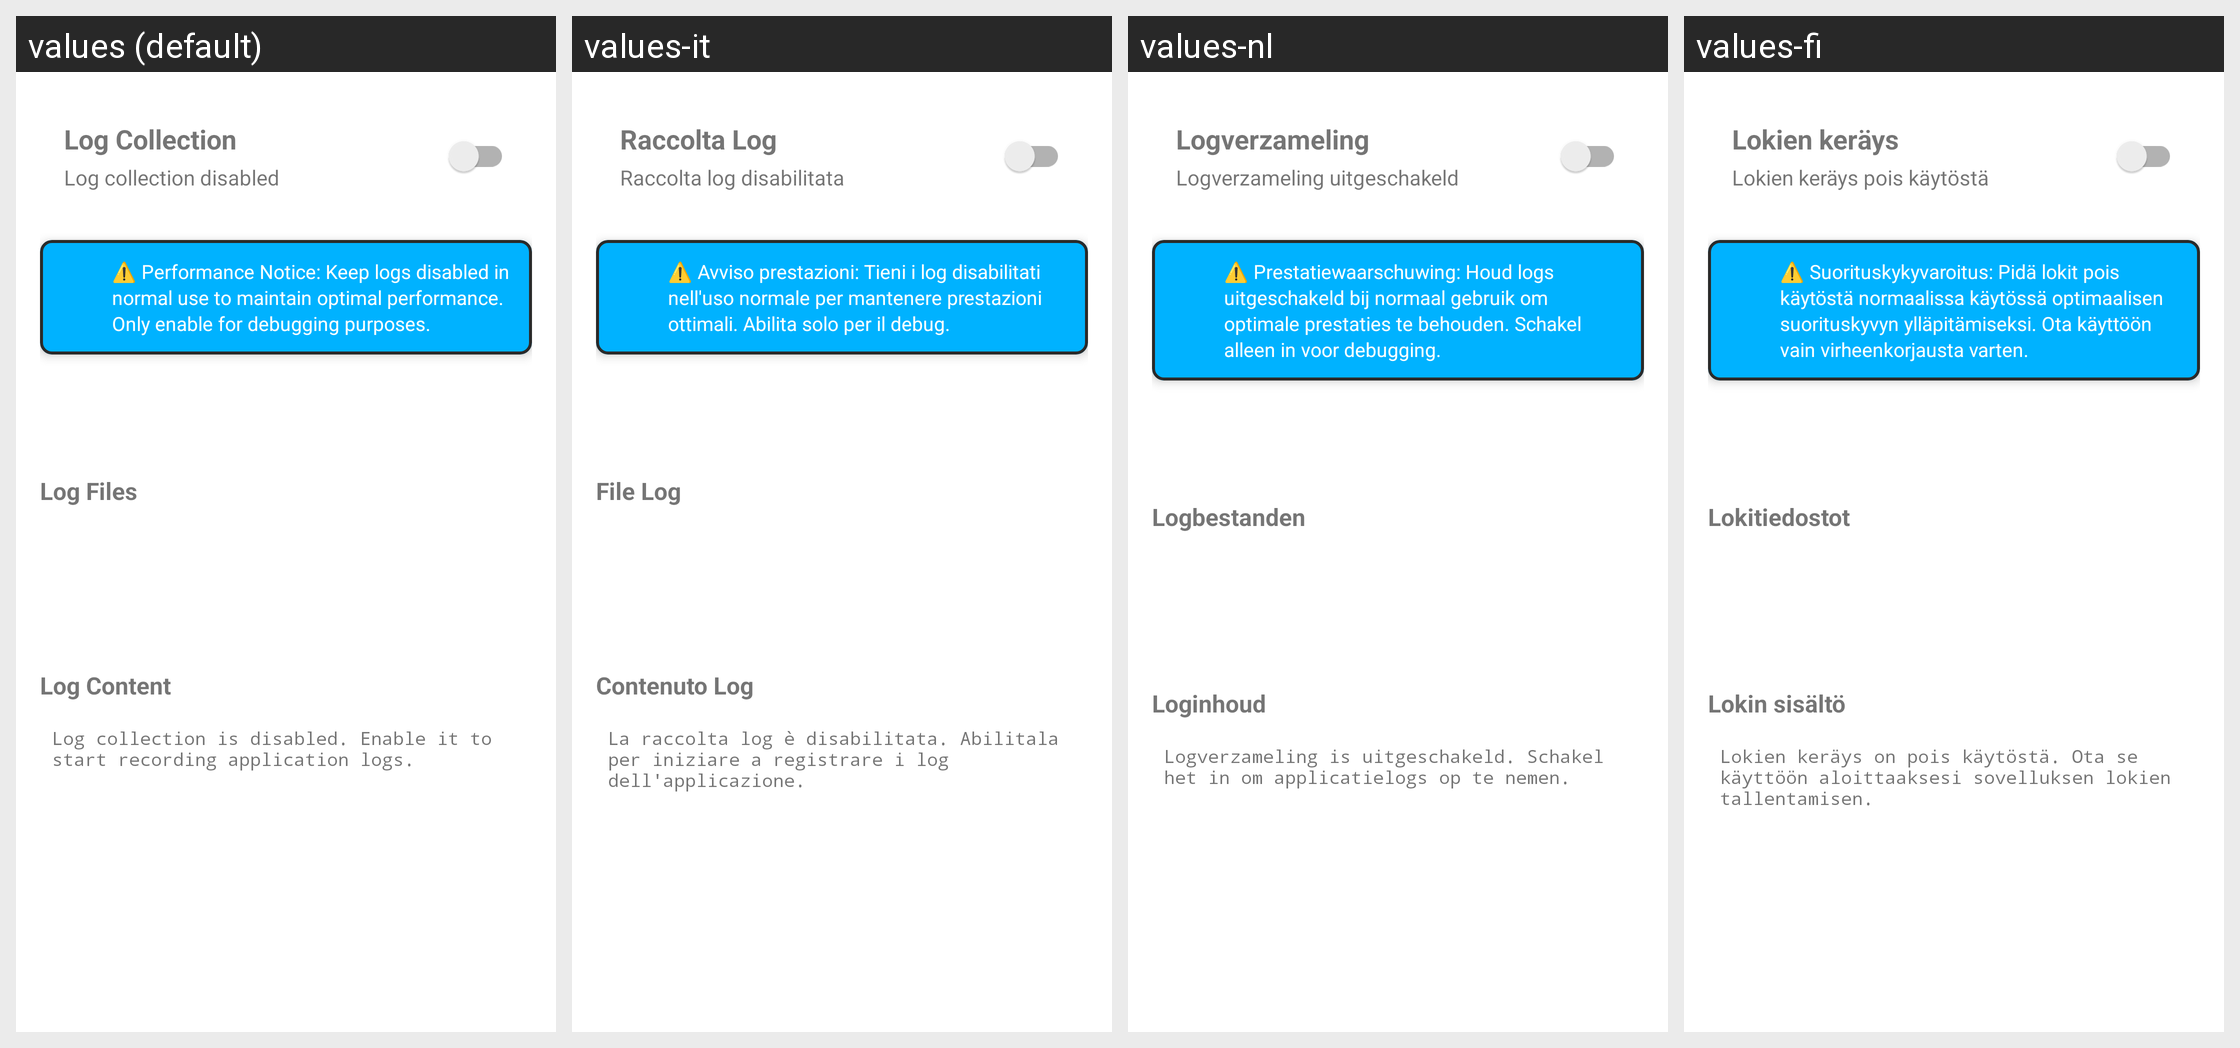

For this localized Android screen grid, give each drawn string resource with its value in every locale shown.
Android screen res/layout/activity_log.xml rendered under 4 locales, left to right: values (default), values-it, values-nl, values-fi. Device: Nexus 5 (rendered at 1080×1920; each locale shown at half size, 540×960, under a caption strip naming it); theme AppTheme.
Other locales in the repository, not shown: values-af, values-am, values-ar, values-as, values-az, values-be, values-bn, values-bs, values-ca, values-cs, values-da, values-de, values-el, values-en-rAU, values-es, values-es-rUS, values-fr, values-ga, values-gu, values-hr, values-hu, values-in, values-is, values-iw, values-ja, values-ka, values-kk, values-kn, values-lo, values-lt, values-lv, values-my, values-no, values-or, values-pa, values-rm, values-ro, values-ru, values-si, values-sk, values-sq, values-sr, values-sv, values-sw, values-th, values-tl, values-uk, values-uz, values-zh-rHK, values-zh-rTW.
Strings drawn on this screen, with the default value and each locale's value (text and hints the layout hard-codes, and strings that could not be matched under every locale, appear in the picture but are not listed):

log_collection
  values: Log Collection
  values-it: Raccolta Log
  values-nl: Logverzameling
  values-fi: Lokien keräys

log_status_disabled
  values: Log collection disabled
  values-it: Raccolta log disabilitata
  values-nl: Logverzameling uitgeschakeld
  values-fi: Lokien keräys pois käytöstä

log_performance_warning
  values: ⚠️ Performance Notice: Keep logs disabled in normal use to maintain optimal performance. Only enable for debugging purposes.
  values-it: ⚠️ Avviso prestazioni: Tieni i log disabilitati nell'uso normale per mantenere prestazioni ottimali. Abilita solo per il debug.
  values-nl: ⚠️ Prestatiewaarschuwing: Houd logs uitgeschakeld bij normaal gebruik om optimale prestaties te behouden. Schakel alleen in voor debugging.
  values-fi: ⚠️ Suorituskykyvaroitus: Pidä lokit pois käytöstä normaalissa käytössä optimaalisen suorituskyvyn ylläpitämiseksi. Ota käyttöön vain virheenkorjausta varten.

log_files
  values: Log Files
  values-it: File Log
  values-nl: Logbestanden
  values-fi: Lokitiedostot

log_content
  values: Log Content
  values-it: Contenuto Log
  values-nl: Loginhoud
  values-fi: Lokin sisältö

log_collection_disabled_message
  values: Log collection is disabled. Enable it to start recording application logs.
  values-it: La raccolta log è disabilitata. Abilitala per iniziare a registrare i log dell'applicazione.
  values-nl: Logverzameling is uitgeschakeld. Schakel het in om applicatielogs op te nemen.
  values-fi: Lokien keräys on pois käytöstä. Ota se käyttöön aloittaaksesi sovelluksen lokien tallentamisen.
